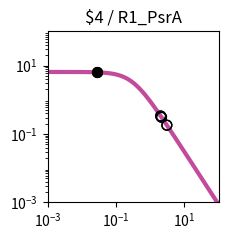

Write the Python code that produced this figure. (Note: this script raises an exception after producing the figure.)
import matplotlib.pyplot as plt
import matplotlib.ticker as ticker
import numpy as np

fig, ax = plt.subplots(figsize=(2.5,2.5))

plt.xlim(1.000000e-03, 1.000000e+02)
plt.ylim(1.000000e-03, 1.000000e+02)

x = np.array([1.000000e-03,1.122018e-03,1.258925e-03,1.412538e-03,1.584893e-03,1.778279e-03,1.995262e-03,2.238721e-03,2.511886e-03,2.818383e-03,3.162278e-03,3.548134e-03,3.981072e-03,4.466836e-03,5.011872e-03,5.623413e-03,6.309573e-03,7.079458e-03,7.943282e-03,8.912509e-03,1.000000e-02,1.122018e-02,1.258925e-02,1.412538e-02,1.584893e-02,1.778279e-02,1.995262e-02,2.238721e-02,2.511886e-02,2.818383e-02,3.162278e-02,3.548134e-02,3.981072e-02,4.466836e-02,5.011872e-02,5.623413e-02,6.309573e-02,7.079458e-02,7.943282e-02,8.912509e-02,1.000000e-01,1.122018e-01,1.258925e-01,1.412538e-01,1.584893e-01,1.778279e-01,1.995262e-01,2.238721e-01,2.511886e-01,2.818383e-01,3.162278e-01,3.548134e-01,3.981072e-01,4.466836e-01,5.011872e-01,5.623413e-01,6.309573e-01,7.079458e-01,7.943282e-01,8.912509e-01,1.000000e+00,1.122018e+00,1.258925e+00,1.412538e+00,1.584893e+00,1.778279e+00,1.995262e+00,2.238721e+00,2.511886e+00,2.818383e+00,3.162278e+00,3.548134e+00,3.981072e+00,4.466836e+00,5.011872e+00,5.623413e+00,6.309573e+00,7.079458e+00,7.943282e+00,8.912509e+00,1.000000e+01,1.122018e+01,1.258925e+01,1.412538e+01,1.584893e+01,1.778279e+01,1.995262e+01,2.238721e+01,2.511886e+01,2.818383e+01,3.162278e+01,3.548134e+01,3.981072e+01,4.466836e+01,5.011872e+01,5.623413e+01,6.309573e+01,7.079458e+01,7.943282e+01,8.912509e+01,1.000000e+02,])
y = np.array([6.488031e+00,6.487843e+00,6.487619e+00,6.487351e+00,6.487031e+00,6.486649e+00,6.486193e+00,6.485649e+00,6.485000e+00,6.484224e+00,6.483299e+00,6.482194e+00,6.480875e+00,6.479301e+00,6.477423e+00,6.475182e+00,6.472509e+00,6.469319e+00,6.465515e+00,6.460979e+00,6.455572e+00,6.449127e+00,6.441449e+00,6.432305e+00,6.421421e+00,6.408475e+00,6.393085e+00,6.374806e+00,6.353117e+00,6.327414e+00,6.296995e+00,6.261057e+00,6.218681e+00,6.168830e+00,6.110345e+00,6.041951e+00,5.962268e+00,5.869838e+00,5.763163e+00,5.640765e+00,5.501264e+00,5.343481e+00,5.166551e+00,4.970062e+00,4.754182e+00,4.519776e+00,4.268491e+00,4.002779e+00,3.725853e+00,3.441566e+00,3.154209e+00,2.868262e+00,2.588120e+00,2.317823e+00,2.060843e+00,1.819922e+00,1.597009e+00,1.393252e+00,1.209067e+00,1.044240e+00,8.980622e-01,7.694550e-01,6.571005e-01,5.595468e-01,4.752956e-01,4.028683e-01,3.408522e-01,2.879309e-01,2.429017e-01,2.046821e-01,1.723103e-01,1.449403e-01,1.218338e-01,1.023516e-01,8.594273e-02,7.213477e-02,6.052430e-02,5.076781e-02,4.257364e-02,3.569472e-02,2.992211e-02,2.507944e-02,2.101796e-02,1.761243e-02,1.475743e-02,1.236435e-02,1.035871e-02,8.677974e-03,7.269637e-03,6.089642e-03,5.101031e-03,4.272809e-03,3.578985e-03,2.997774e-03,2.510912e-03,2.103094e-03,1.761496e-03,1.475369e-03,1.235711e-03,1.034976e-03,8.668451e-04,])
c = "#c24b9c"

hi_x = np.array([2.851134e-02,2.851134e-02,])
hi_y = np.array([6.324586e+00,6.324586e+00,])
lo_x = np.array([3.067331e+00,3.067331e+00,2.135661e+00,2.135661e+00,2.021435e+00,2.021435e+00,])
lo_y = np.array([1.803624e-01,1.803624e-01,3.085748e-01,3.085748e-01,3.344287e-01,3.344287e-01,])

plt.loglog(x,y,lw=3,color=c)
plt.scatter(hi_x,hi_y,marker='o',s=50,color='black',zorder=10)
plt.scatter(lo_x,lo_y,marker='o',s=50,edgecolors='black',color='none',zorder=10)

plt.title("$4 / R1_PsrA")

ax.xaxis.set_major_locator(ticker.LogLocator(numticks=3))
ax.yaxis.set_major_locator(ticker.LogLocator(numticks=3))

ax.set_aspect('equal')
plt.tight_layout()

plt.savefig("/home/<user>/output/response_plot_$4_R1_PsrA.png", bbox_inches='tight')
